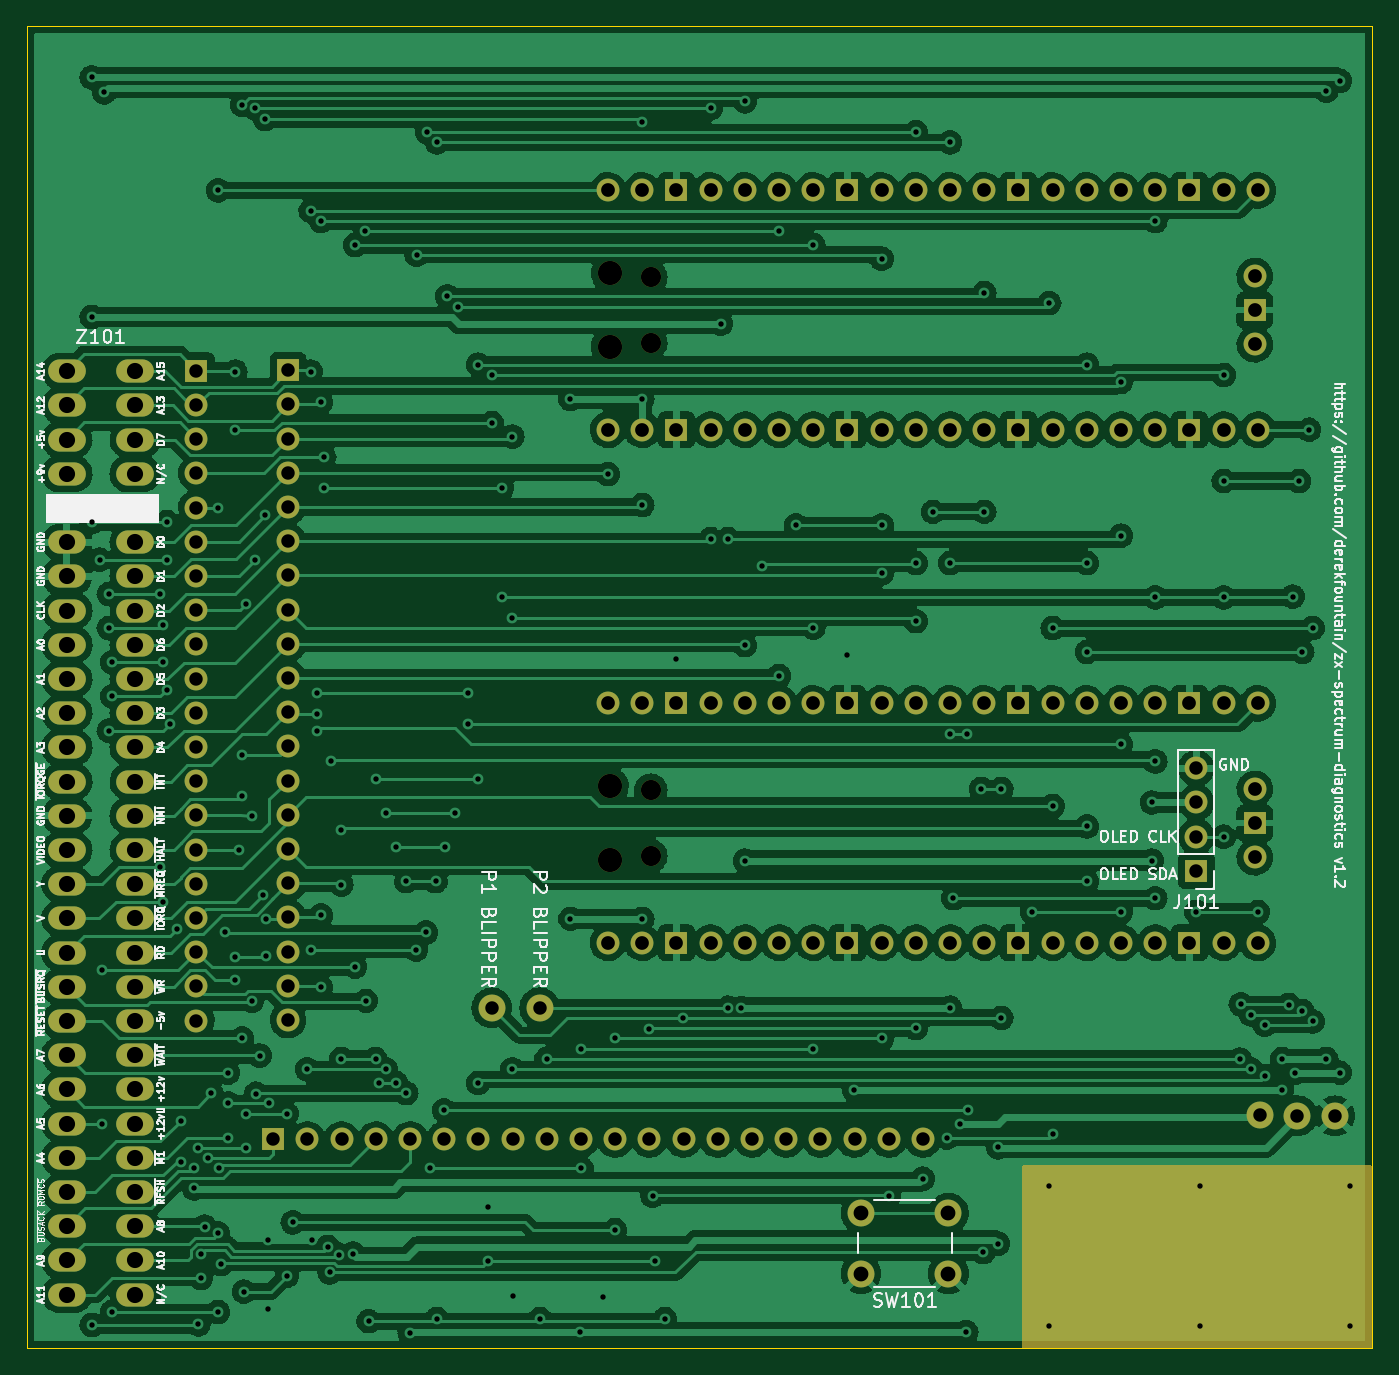
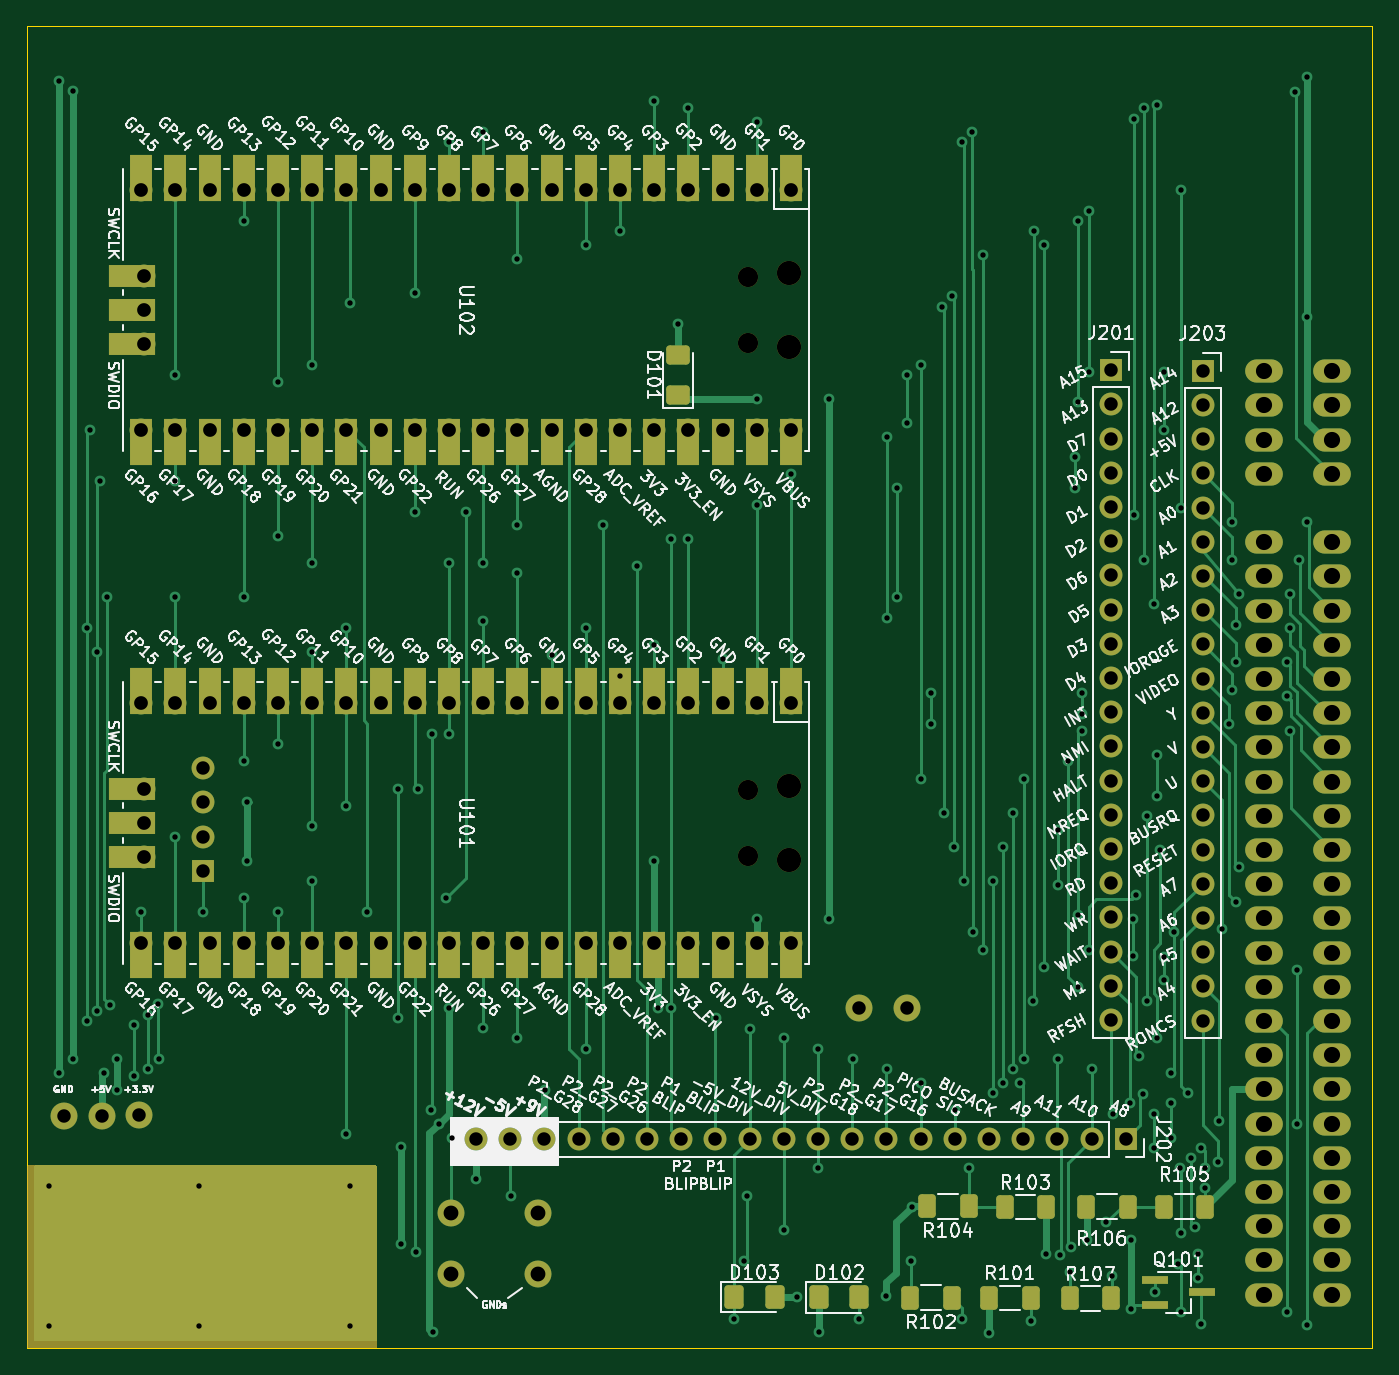
Circuit board: 11 layer files. Board 99.9 x 98.2 mm.
- bottom_copper: zx-spectrum-diagnostics-B_Cu.gbl (46307 bytes)
- bottom_mask: zx-spectrum-diagnostics-B_Mask.gbs (11823 bytes)
- paste: zx-spectrum-diagnostics-B_Paste.gbp (2363 bytes)
- bottom_silk: zx-spectrum-diagnostics-B_Silkscreen.gbo (199197 bytes)
- outline: zx-spectrum-diagnostics-Edge_Cuts.gm1 (755 bytes)
- top_copper: zx-spectrum-diagnostics-F_Cu.gtl (480675 bytes)
- top_mask: zx-spectrum-diagnostics-F_Mask.gts (7226 bytes)
- paste: zx-spectrum-diagnostics-F_Paste.gtp (525 bytes)
- top_silk: zx-spectrum-diagnostics-F_Silkscreen.gto (76995 bytes)
- drill: zx-spectrum-diagnostics-NPTH.drl (604 bytes)
- drill: zx-spectrum-diagnostics-PTH.drl (8583 bytes)

=== bottom_copper: zx-spectrum-diagnostics-B_Cu.gbl (46307 bytes, source omitted) ===
=== bottom_mask: zx-spectrum-diagnostics-B_Mask.gbs (11823 bytes, source omitted) ===
=== paste: zx-spectrum-diagnostics-B_Paste.gbp (2363 bytes, source withheld) ===
=== bottom_silk: zx-spectrum-diagnostics-B_Silkscreen.gbo (199197 bytes, source omitted) ===
=== outline: zx-spectrum-diagnostics-Edge_Cuts.gm1 ===
%TF.GenerationSoftware,KiCad,Pcbnew,6.0.11-2627ca5db0~126~ubuntu22.04.1*%
%TF.CreationDate,2024-03-13T14:52:50+00:00*%
%TF.ProjectId,zx-spectrum-diagnostics,7a782d73-7065-4637-9472-756d2d646961,1.2*%
%TF.SameCoordinates,Original*%
%TF.FileFunction,Profile,NP*%
%FSLAX46Y46*%
G04 Gerber Fmt 4.6, Leading zero omitted, Abs format (unit mm)*
G04 Created by KiCad (PCBNEW 6.0.11-2627ca5db0~126~ubuntu22.04.1) date 2024-03-13 14:52:50*
%MOMM*%
%LPD*%
G01*
G04 APERTURE LIST*
%TA.AperFunction,Profile*%
%ADD10C,0.100000*%
%TD*%
G04 APERTURE END LIST*
D10*
X74700000Y-55886000D02*
X174610000Y-55886000D01*
X174610000Y-55886000D02*
X174610000Y-154050000D01*
X174610000Y-154050000D02*
X74700000Y-154050000D01*
X74700000Y-154050000D02*
X74700000Y-55886000D01*
M02*

=== top_copper: zx-spectrum-diagnostics-F_Cu.gtl (480675 bytes, source omitted) ===
=== top_mask: zx-spectrum-diagnostics-F_Mask.gts (7226 bytes, source omitted) ===
=== paste: zx-spectrum-diagnostics-F_Paste.gtp ===
%TF.GenerationSoftware,KiCad,Pcbnew,6.0.11-2627ca5db0~126~ubuntu22.04.1*%
%TF.CreationDate,2024-03-13T14:52:50+00:00*%
%TF.ProjectId,zx-spectrum-diagnostics,7a782d73-7065-4637-9472-756d2d646961,1.2*%
%TF.SameCoordinates,Original*%
%TF.FileFunction,Paste,Top*%
%TF.FilePolarity,Positive*%
%FSLAX46Y46*%
G04 Gerber Fmt 4.6, Leading zero omitted, Abs format (unit mm)*
G04 Created by KiCad (PCBNEW 6.0.11-2627ca5db0~126~ubuntu22.04.1) date 2024-03-13 14:52:50*
%MOMM*%
%LPD*%
G01*
G04 APERTURE LIST*
G04 APERTURE END LIST*
M02*

=== top_silk: zx-spectrum-diagnostics-F_Silkscreen.gto (76995 bytes, source omitted) ===
=== drill: zx-spectrum-diagnostics-NPTH.drl ===
M48
; DRILL file {KiCad 6.0.11-2627ca5db0~126~ubuntu22.04.1} date Wed 13 Mar 2024 14:53:42 GMT
; FORMAT={-:-/ absolute / metric / decimal}
; #@! TF.CreationDate,2024-03-13T14:53:42+00:00
; #@! TF.GenerationSoftware,Kicad,Pcbnew,6.0.11-2627ca5db0~126~ubuntu22.04.1
; #@! TF.FileFunction,NonPlated,1,2,NPTH
FMAT,2
METRIC
; #@! TA.AperFunction,NonPlated,NPTH,ComponentDrill
T1C1.500
; #@! TA.AperFunction,NonPlated,NPTH,ComponentDrill
T2C1.800
%
G90
G05
T1
X121.016Y-74.537
X121.016Y-79.387
X121.016Y-112.637
X121.016Y-117.487
T2
X117.986Y-74.237
X117.986Y-79.687
X117.986Y-112.337
X117.986Y-117.787
T0
M30

=== drill: zx-spectrum-diagnostics-PTH.drl (8583 bytes, source omitted) ===
